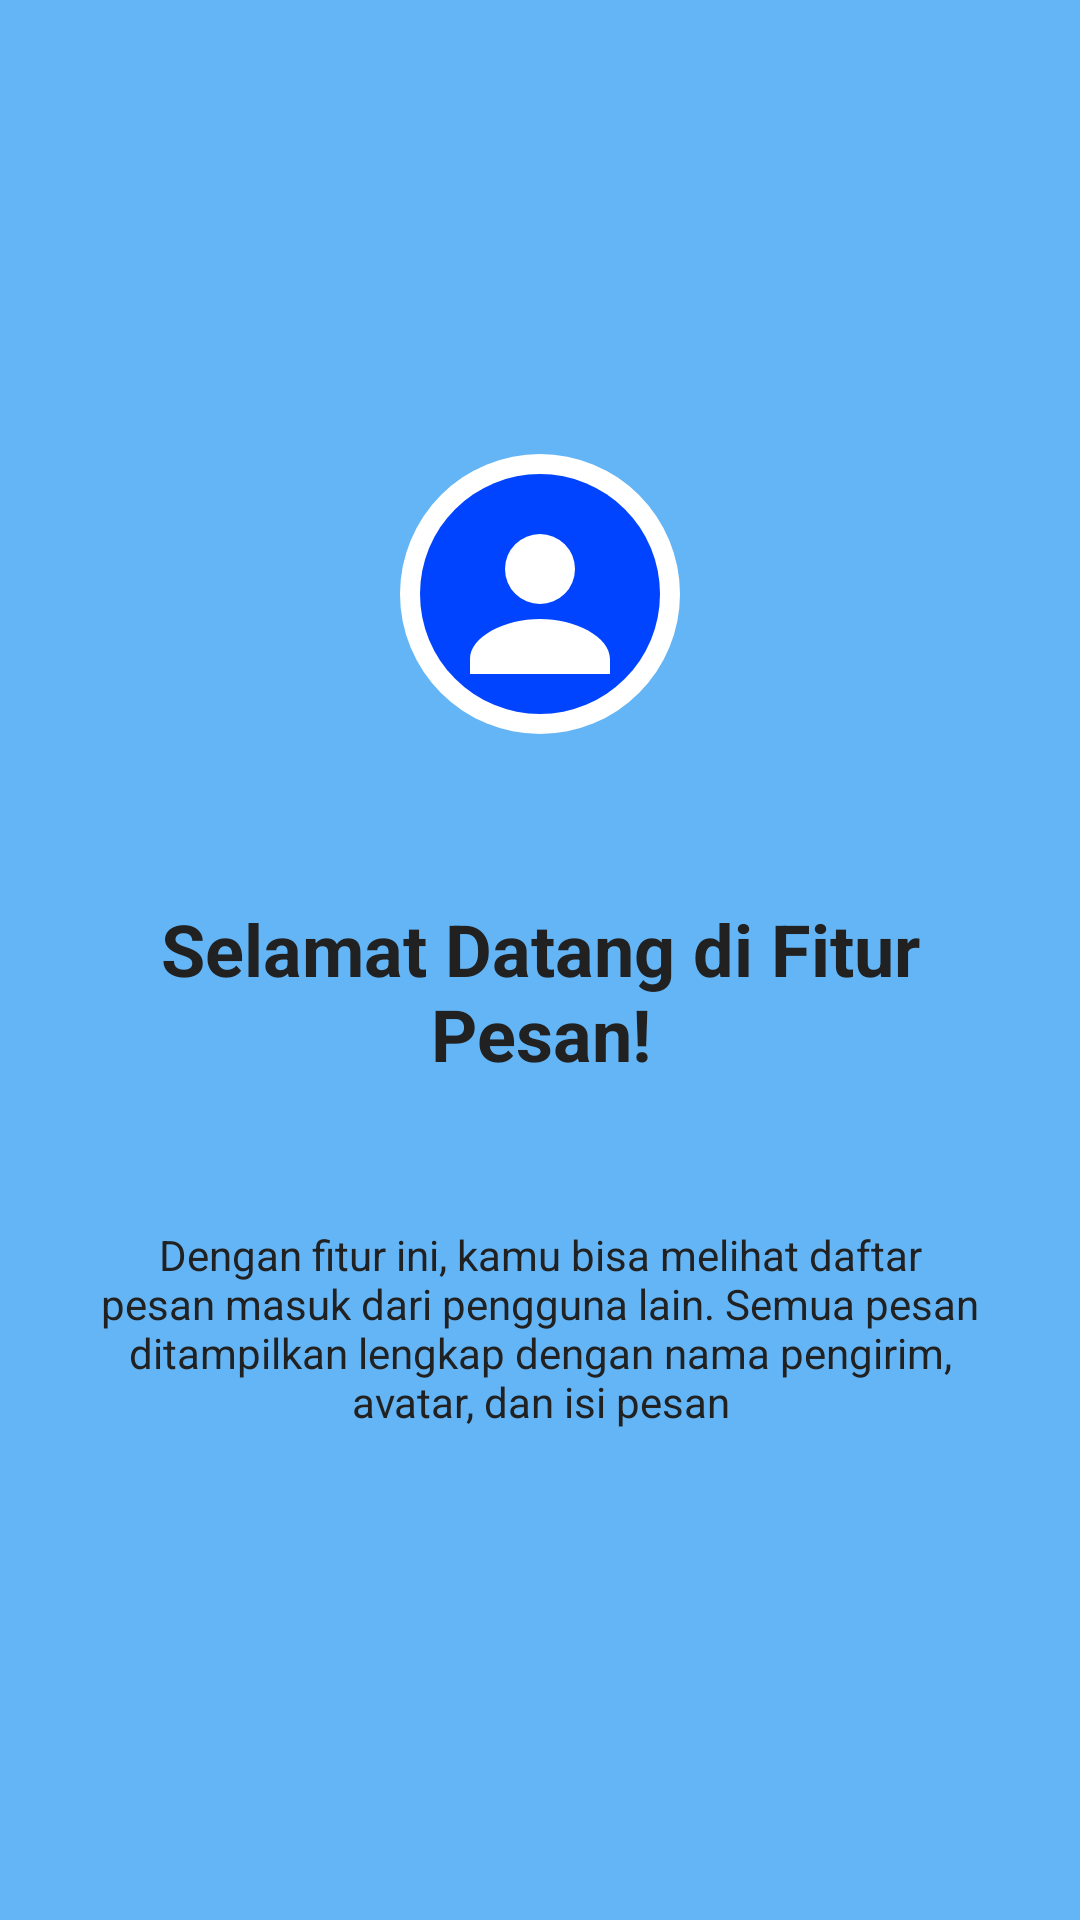

Produce the Android XML layout that renders to this screen, including the resource entries it uses.
<!-- AndroidManifest.xml: application theme Theme.Aldo_TIE_Pertemuan3 -->
<!-- res/layout/fragment_tutorial1.xml -->
<?xml version="1.0" encoding="utf-8"?>
<androidx.constraintlayout.widget.ConstraintLayout
    xmlns:android="http://schemas.android.com/apk/res/android"
    xmlns:app="http://schemas.android.com/apk/res-auto"
    android:layout_width="match_parent"
    android:layout_height="match_parent"
    android:background="#64B5F6">

    <ImageView
        android:id="@+id/imgLogo"
        android:layout_width="100dp"
        android:layout_height="100dp"
        android:layout_marginTop="148dp"
        android:contentDescription="Logo"
        android:src="@drawable/ic_logo"
        app:layout_constraintTop_toTopOf="parent"
        app:layout_constraintStart_toStartOf="parent"
        app:layout_constraintEnd_toEndOf="parent" />

    <TextView
        android:id="@+id/tvTitle"
        android:layout_width="0dp"
        android:layout_height="wrap_content"
        android:layout_marginHorizontal="24dp"
        android:layout_marginTop="52dp"
        android:textStyle="bold"
        android:gravity="center"
        android:text="Selamat Datang di Fitur Pesan!"
        android:textColor="#212121"
        android:textSize="24sp"
        app:layout_constraintTop_toBottomOf="@id/imgLogo"
        app:layout_constraintStart_toStartOf="parent"
        app:layout_constraintEnd_toEndOf="parent" />

    <TextView
        android:id="@+id/tvDesc"
        android:layout_width="0dp"
        android:layout_height="wrap_content"
        android:layout_marginHorizontal="24dp"
        android:layout_marginTop="48dp"
        android:gravity="center"
        android:text="Dengan fitur ini, kamu bisa melihat daftar pesan masuk dari pengguna lain. Semua pesan ditampilkan lengkap dengan nama pengirim, avatar, dan isi pesan"
        android:textColor="#212121"
        android:textSize="14sp"
        app:layout_constraintTop_toBottomOf="@id/tvTitle"
        app:layout_constraintStart_toStartOf="parent"
        app:layout_constraintEnd_toEndOf="parent" />

</androidx.constraintlayout.widget.ConstraintLayout>
<!-- resources referenced by this layout -->
<resources>
  <!-- drawable ic_logo (drawable) -->
  <?xml version="1.0" encoding="utf-8"?>
  <vector xmlns:android="http://schemas.android.com/apk/res/android"
      android:width="120dp"
      android:height="120dp"
      android:viewportWidth="120"
      android:viewportHeight="120">
      <path
          android:fillColor="#FFFFFF"
          android:pathData="M60,60m-56,0a56,56 0,1 1,112 0a56,56 0,1 1,-112 0" />
      <path
          android:fillColor="#0044FF"
          android:pathData="M60,60m-48,0a48,48 0,1 1,96 0a48,48 0,1 1,-96 0" />
      <path
          android:fillColor="#FFFFFF"
          android:pathData="M60,36a14,14 0,1 1,0 28a14,14 0,1 1,0 -28zM60,70c-14,0 -28,7 -28,16v6h56v-6c0,-9 -14,-16 -28,-16z" />
  </vector>
  <style name="Theme.Aldo_TIE_Pertemuan3" parent="Base.Theme.Aldo_TIE_Pertemuan3" />
  <style name="Base.Theme.Aldo_TIE_Pertemuan3" parent="Theme.Material3.DayNight.NoActionBar">
          
          
      </style>
</resources>
